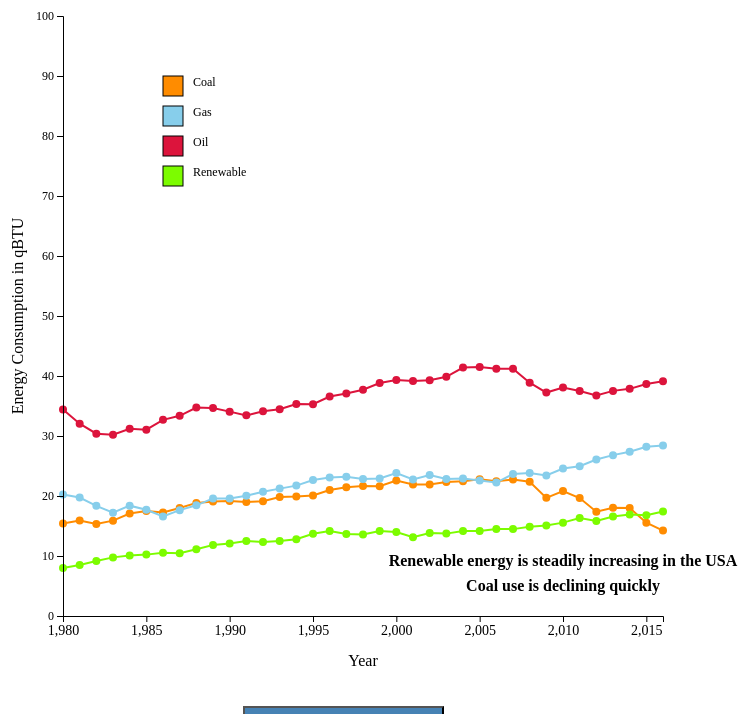
D3 v5 page, settled after 480 driven frames (8 s of simulated time); the page loaded 2 data file(s).


            async function init() {
                if (window.location.href.includes("?")) {
                    country = location.search.substring(1).split("&")[0].split("=")[1];
                }
                else {
                    country = 'USA';
                }
                
                const data = await d3.csv(
                    'Data/' + country + '.csv');
                
                const lookup = await d3.csv(
                    'Data/Lookup.csv');
                abbr = lookup.map(function(d,i) {return d.Abbr});
                full = lookup.map(function(d,i) {return d.Full});
                
                country_full = full[abbr.indexOf(country)];
                document.getElementById("title").innerHTML = "Energy usage over time for " + country_full;
                
                years = data.map(function(d,i) {return parseInt(d.Year)});
                xmin = Math.min.apply(null, years);
                xmax = Math.max.apply(null, years);
                
                w = 600;
                h = 600;
                mg_left = 100;
                mg_top = 10;
                maxd = 100;
                colors = ['DarkOrange','SkyBlue','Crimson','LawnGreen'];
                sources = data.columns.slice(1);
                
                // scales
                xs = d3.scaleLinear()
                    .domain([xmin, xmax])
                    .range([0, w]);
                ys = d3.scaleLinear()
                    .domain([0, maxd])
                    .range([h, 0]);
                
                // draw line chart
                data.columns.slice(1).forEach(function(k, j) {
                     line = d3.line()
                        .x(function(d,i) {return xs(years[i])})
                        .y(function(d) {return ys(d[k])});
                
                    d3.select("svg")
                        .append("g")
                        .attr("transform", "translate("+mg_left+","+mg_top+")")
                        .append("path")
                        .data([data])
                        .attr("d", line)
                        .attr("class", "line")
                        .attr("stroke", colors[j]);
                    
                    // add markers
                    markers = d3.select("svg")
                        .append("g")
                        .attr("transform", "translate("+mg_left+","+mg_top+")")
                        .selectAll("circle")
                        .data(data)
                        .enter()
                        .append("circle")
                        .attr("class", "dot")
                        .attr("cx", function(d,i) {return xs(years[i])})
                        .attr("cy", function(d) {return ys(d[k])})
                        .attr("r", 4)
                        .attr("fill", colors[j]);
                    
                    // show tooltip and highlight on mouseover
                    markers.on("mouseover", function(d,i) {
                        d3.select(this).attr("fill", "SlateGray");
                        d3.select("#tooltip")
                            .style("opacity", 1)
                            .style("left", (d3.event.pageX) + "px")
                            .style("top", (d3.event.pageY-30) + "px")
                            .html(sources[j] + " " + d.Year + "<br>" + d[k]);
                    });

                    // update tooltip on mousemove
                    markers.on("mousemove", function(d,i) {
                        d3.select("#tooltip")
                            .style("left", (d3.event.pageX) + "px")
                            .style("top", (d3.event.pageY-30) + "px")
                    });

                    // remove tooltip and highlight on mouseout
                    markers.on("mouseout", function() {
                        d3.select(this).attr("fill", colors[j]);
                        d3.select("#tooltip")
                            .style("opacity", 0);
                    });
                });
                
                // y axis
                d3.select("svg")
                    .append("g")
                    .attr("transform", "translate("+mg_left+","+mg_top+")")
                    .style("font", "12px times")
                    .call(d3.axisLeft(ys));
                
                d3.select("svg")
                    .append("text")
                    .attr("transform", "translate("+mg_left+","+mg_top+") rotate(-90)")
                    .attr("y", -40)
                    .attr("x", -h/2)
                    .style("text-anchor", "middle")
                    .text("Energy Consumption in qBTU");
                
                // x axis
                d3.select("svg")
                    .append("g")
                    .attr("transform", "translate("+mg_left+","+(h+mg_top)+")")
                    .style("font", "14px times")
                    .call(d3.axisBottom(xs));
                
                d3.select("svg")
                    .append("text")
                    .attr("transform", "translate("+mg_left+","+(h+mg_top)+")")
                    .attr("y", 50)
                    .attr("x", w/2)
                    .style("text-anchor", "middle")
                    .text("Year");
                
                // legend colors
                legend_xpos = 100;
                legend_ypos = 60;
                legendLabelSize = 20;
                d3.select("svg")
                    .append("g")
                    .attr("class","legend")
                    .attr("transform", "translate("+mg_left+","+mg_top+")")
                    .selectAll("rect")
                    .data(colors)
                    .enter()
                    .append("rect")
                    .attr("x", legend_xpos)
                    .attr("y", function(d,i) {return legend_ypos + i * (legendLabelSize+10)})
                    .attr("width", legendLabelSize)
                    .attr("height", legendLabelSize)
                    .attr("fill", function(d) {return d})
                    .attr("stroke", "black");
                
                // legend labels
                legend_labels = sources;
                d3.select(".legend")
                    .selectAll("text")
                    .data(legend_labels)
                    .enter()
                    .append("text")
                    .attr("x", legend_xpos + legendLabelSize + 10)
                    .attr("y", function(d,i) {return legend_ypos + 10 + i * (legendLabelSize+10)})
                    .text(function(d) {return d})
                    .style("font-size","12px");
                
                if (country == "CHN") {
                    d3.select("svg")
                        .append("g")
                        .attr("class","annotation")
                        .attr("transform", "translate("+mg_left+","+mg_top+")")
                        .append("text")
                        .attr("x", 370)
                        .attr("y", 40)
                        .style("text-anchor", "middle")
                        .style("font-weight", "bold")
                        .text("China pulls back on use of coal after 2013");
                    
                    d3.select("svg")
                        .append("g")
                        .attr("class","annotation")
                        .attr("transform", "translate("+mg_left+","+mg_top+")")
                        .append("text")
                        .attr("x", w - 100)
                        .attr("y", h - 170)
                        .style("text-anchor", "middle")
                        .style("font-weight", "bold")
                        .text("Other energy sources are increasing quickly");
                }
                
                if (country == "USA") {
                    d3.select("svg")
                        .append("g")
                        .attr("class","annotation")
                        .attr("transform", "translate("+mg_left+","+mg_top+")")
                        .append("text")
                        .attr("x", w - 100)
                        .attr("y", h - 50)
                        .style("text-anchor", "middle")
                        .style("font-weight", "bold")
                        .text("Renewable energy is steadily increasing in the USA");
                    
                    d3.select("svg")
                        .append("g")
                        .attr("class","annotation")
                        .attr("transform", "translate("+mg_left+","+mg_top+")")
                        .append("text")
                        .attr("x", w - 100)
                        .attr("y", h - 25)
                        .style("text-anchor", "middle")
                        .style("font-weight", "bold")
                        .text("Coal use is declining quickly");
                }
                
                if (country == "RUS") {
                    d3.select("svg")
                        .append("g")
                        .attr("class","annotation")
                        .attr("transform", "translate("+mg_left+","+mg_top+")")
                        .append("text")
                        .attr("x", 100)
                        .attr("y", h - 120)
                        .style("text-anchor", "middle")
                        .style("font-weight", "bold")
                        .text("No data available for Russia before 1992");
                    
                    d3.select("svg")
                        .append("g")
                        .attr("class","annotation")
                        .attr("transform", "translate("+mg_left+","+mg_top+")")
                        .append("text")
                        .attr("x", w - 100)
                        .attr("y", h - 120)
                        .style("text-anchor", "middle")
                        .style("font-weight", "bold")
                        .text("Energy usage in Russia is fairly consistent");
                }
                
                if (country == "IND") {
                    d3.select("svg")
                        .append("g")
                        .attr("class","annotation")
                        .attr("transform", "translate("+mg_left+","+mg_top+")")
                        .append("text")
                        .attr("x", w - 100)
                        .attr("y", h - 120)
                        .style("text-anchor", "middle")
                        .style("font-weight", "bold")
                        .text("Energy usage is growing in India");
                }
                
                if (country == "JPN") {
                    d3.select("svg")
                        .append("g")
                        .attr("class","annotation")
                        .attr("transform", "translate("+mg_left+","+mg_top+")")
                        .append("text")
                        .attr("x", w - 100)
                        .attr("y", h - 100)
                        .style("text-anchor", "middle")
                        .style("font-weight", "bold")
                        .text("Oil usage has been slowly decreasing in Japan");
                }
                
                /*
                rect_pos.transition()
                    .duration(2500)
                    .attr("y", function(d) {return mid-ys(d.Nonrenewable)})
                    .attr("height", function(d) {return ys(d.Nonrenewable)});
                */
            }
        

### data: Data/Lookup.csv
Abbr, Full
CHN, China
USA, United States
RUS, Russia
IND, India
JPN, Japan